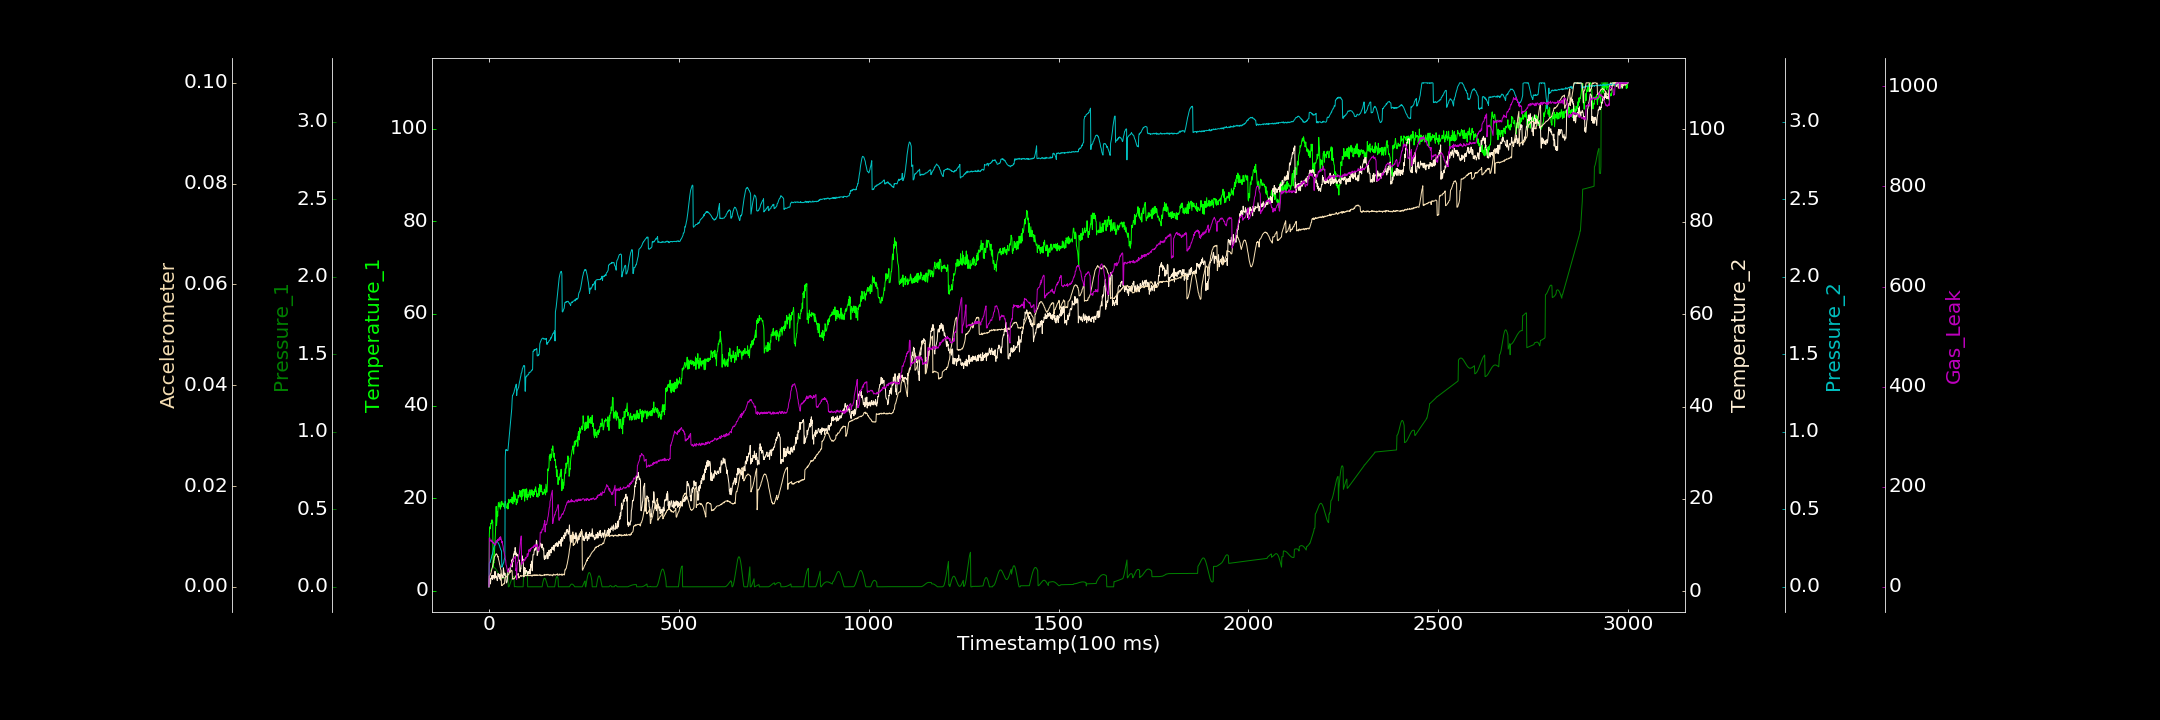

Source data for this figure (header and first rows):
0.000000000, 0.833592108, 0.000000000, 1.010948767, 0.000000000, 0.000016808, 0.000000000
1, 12.04, 0.09478, 2.752, 0.1498, 0.002135, 96.96
2, 13.82, 0.09768, 2.781, 0.1593, 0.002189, 97.92
3, 13.39, 0.101, 2.887, 0.1569, 0.002282, 91.39
4, 13.85, 0.1041, 1.626, 0.1673, 0.002576, 92.7
5, 14.63, 0.1072, 2.659, 0.1752, 0.002592, 93.26
6, 14.48, 0.1106, 2.919, 0.182, 0.002925, 90.94
7, 14.91, 0.1136, 2.826, 0.1922, 0.003289, 93.52
8, 15.36, 0.1165, 3.494, 0.2058, 0.003693, 89.64
9, 14.83, 0.1189, 2.609, 0.2075, 0.003893, 91.28
10, 14.92, 0.121, 2.888, 0.2216, 0.004266, 88.57
11, 4.977, 0.1226, 3.477, 0.2317, 0.004626, 87
12, 6.476, 0.1236, 3.352, 0.2452, 0.00517, 88.55
13, 5.981, 0.1238, 3.012, 0.2545, 0.005279, 86.03
14, 7.54, 0.1235, 2.686, 0.26, 0.005777, 85.28
15, 8.693, 0.1224, 3.304, 0.2706, 0.006044, 84.73
16, 10.91, 0.1207, 4.375, 0.2774, 0.00608, 85.88
17, 12.24, 0.1187, 2.996, 0.2834, 0.006359, 83.09
18, 14.54, 0.1154, 2.964, 0.2878, 0.006378, 85.49
19, 18.24, 0.112, 3.365, 0.2919, 0.006572, 92.34
20, 14.15, 0.1079, 3.073, 0.294, 0.006547, 88.02
21, 15.14, 0.1035, 2.636, 0.291, 0.006424, 90.45
22, 17.09, 0.09872, 2.34, 0.2931, 0.006286, 90.65
23, 16.15, 0.09384, 2.804, 0.2883, 0.005941, 94.85
24, 18.14, 0.08886, 3.897, 0.2847, 0.006057, 92.77
25, 19.11, 0.08391, 3.394, 0.2795, 0.00557, 95.54
26, 18.6, 0.07924, 3.172, 0.2767, 0.005242, 92.35
27, 18.12, 0.07465, 3.692, 0.269, 0.004964, 96.45
28, 18.72, 0.07034, 2.837, 0.2646, 0.004478, 98.47
29, 19.2, 0.06653, 3.347, 0.2541, 0.004261, 94.02
30, 17.65, 0.06282, 2.449, 0.249, 0.003796, 100.1
31, 18.47, 0.06013, 3.382, 0.2386, 0.003484, 99.31
32, 18.1, 0.05796, 3.858, 0.2371, 0.003268, 95.65
33, 19.31, 0.05614, 3.383, 0.2296, 0.0002591, 93.39
34, 19.36, 0.05498, 3.594, 0.126, 0.0002785, 87.73
35, 18.64, 0.05442, 3.486, 0.1305, 0.0002592, 90.65
36, 18.73, 0.05441, 3.333, 0.1382, 0.0004135, 84.36
37, 18.96, 0.05439, 2.934, 0.1472, 0.000522, 81.73
38, 18.24, 0.05521, 5.112, 0.1522, 0.0005656, 76.87
39, 18.37, 0.05634, 4.452, 0.1571, 0.0005367, 71.44
40, 18.7, 0.05737, 3.596, 0.1733, 0.000687, 69.63
41, 17.87, 0.05864, 3.513, 0.1817, 0.0006479, 63.78
42, 19.22, 0.06017, 3.985, 0.1909, 0.001787, 61.15
43, 19.34, 0.06138, 3.486, 0.8377, 0.001976, 55.96
44, 18.8, 0.07453, 3.286, 0.8835, 0.001948, 53.13
45, 18.59, 0.07679, 2.382, 0.8794, 0.001908, 44.24
46, 17.91, 0.07906, 1.842, 0.8846, 0.002012, 42.19
47, 18.06, 0.08111, 1.972, 0.8813, 0.002103, 37.94
48, 18.08, 0.08274, 2.197, 0.8775, 0.002249, 35.25
49, 17.7, 0.08463, 3.1, 0.8798, 0.002247, 32.35
50, 19, 0.08643, 4.351, 0.8795, 0.002345, 29.89
51, 17.74, 0.000000000, 4.591, 0.907, 0.002464, 31.3
52, 19.79, 0.000006448, 4.655, 0.938, 0.002501, 31.64
53, 19.08, 0.0002474, 4.972, 0.9637, 0.002586, 33.92
54, 18.99, 0.007658, 4.757, 0.9912, 0.002967, 34.86
55, 19.19, 0.01533, 4.099, 1.02, 0.002866, 38.69
56, 19.71, 0.02284, 4.598, 1.046, 0.002875, 39.06
57, 19.45, 0.03008, 5.434, 1.065, 0.003079, 39.75
58, 19.75, 0.03715, 5.813, 1.097, 0.00317, 46.07
59, 19.05, 0.04359, 5.642, 1.128, 0.003175, 43.48
60, 19.27, 0.04953, 6.825, 1.147, 0.003313, 47.41
... 2,939 more rows
